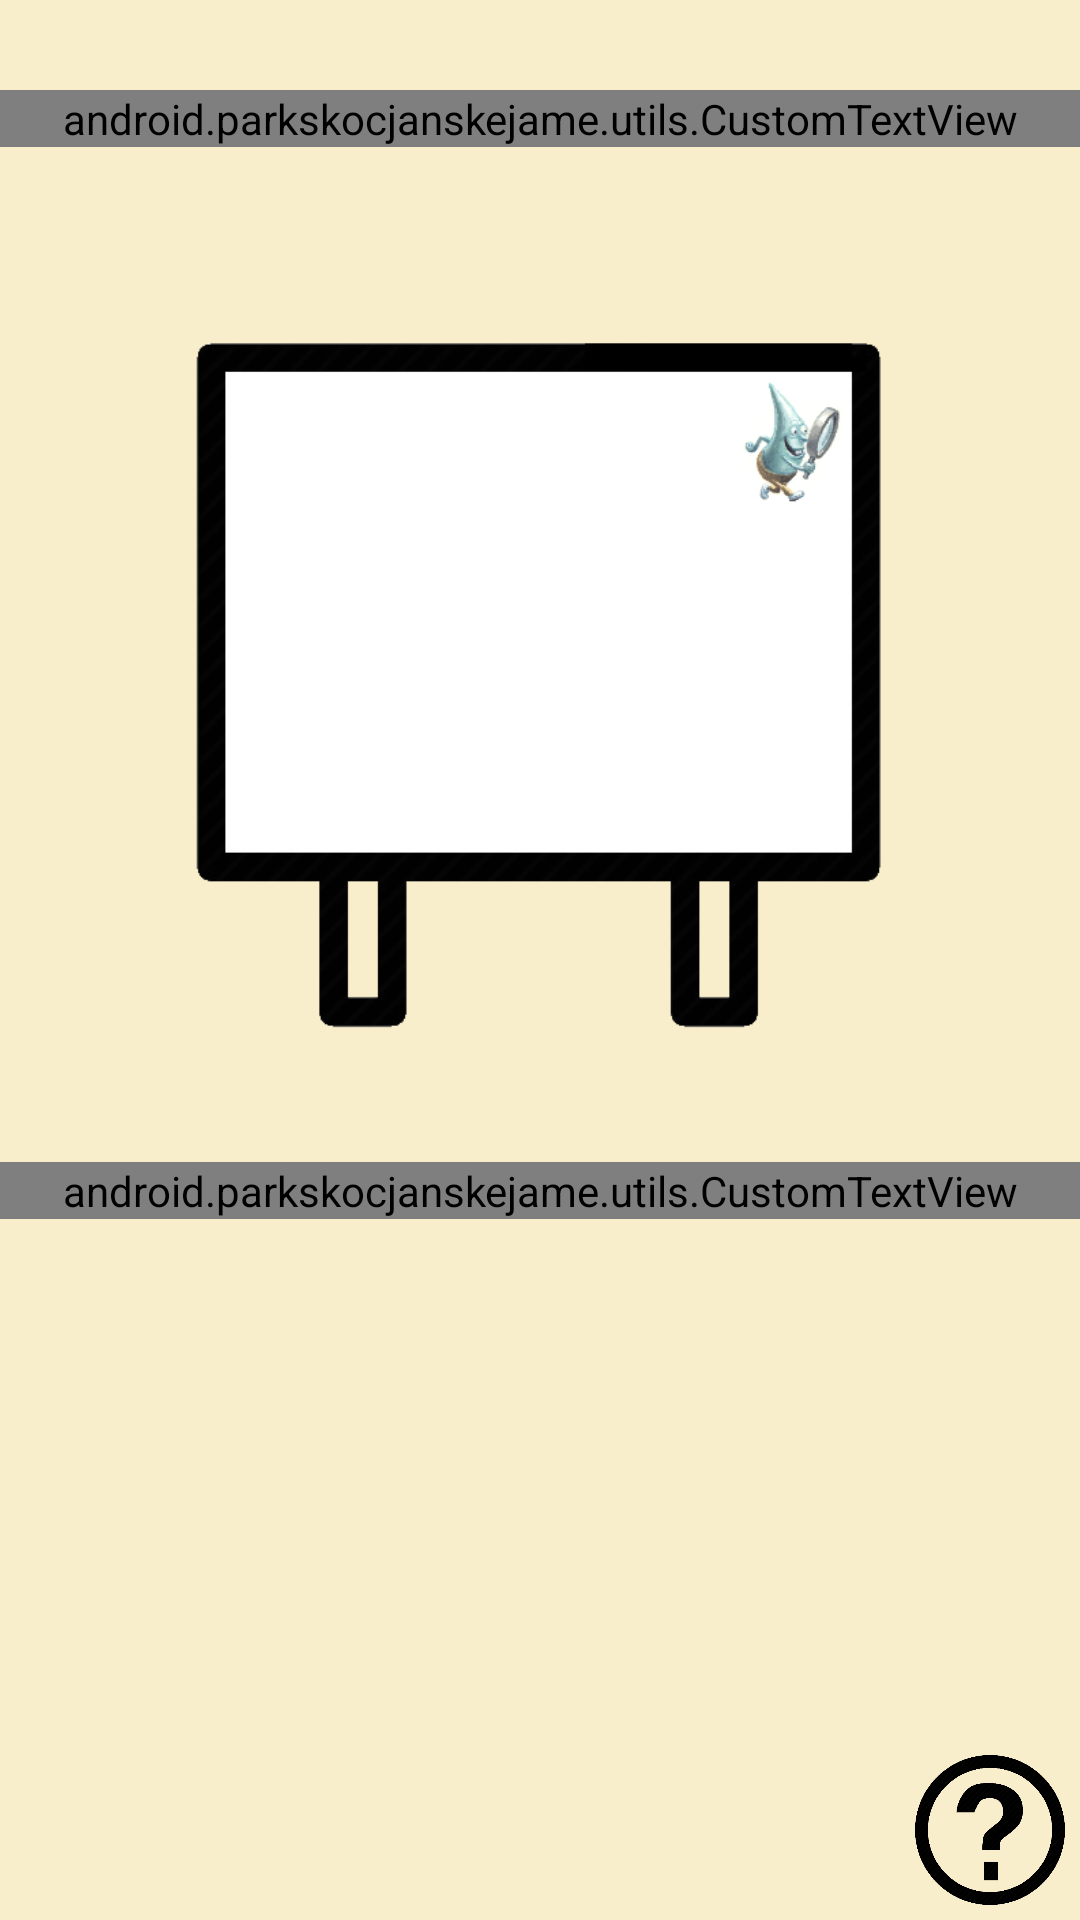

Layout XML and referenced resources for this Android screen:
<!-- AndroidManifest.xml: application theme AppTheme -->
<!-- res/layout/nfcscan.xml -->
<?xml version="1.0" encoding="utf-8"?>
<RelativeLayout xmlns:android="http://schemas.android.com/apk/res/android"
    xmlns:app="http://schemas.android.com/apk/res-auto"
    xmlns:tools="http://schemas.android.com/tools"
    android:layout_width="match_parent"
    android:layout_height="match_parent"
    android:layout_margin="10dp"
    tools:context="android.parkskocjanskejame.NFCScan">

    <android.parkskocjanskejame.utils.CustomTextView
        android:id="@+id/nfcscanText"
        android:layout_width="match_parent"
        android:layout_height="wrap_content"
        android:layout_alignParentStart="true"
        android:layout_alignParentTop="true"
        android:layout_marginTop="30dp"
        android:fontFamily="s"
        android:gravity="center"
        android:lines="2"
        android:text="@string/nfcScan"
        android:textColor="@color/textColor"
        android:textSize="35dp"
        android:typeface="normal"
        android:paddingLeft="10dp"
        android:paddingRight="10dp"/>


    <ImageView
        android:id="@+id/nfcscanImage"
        android:layout_width="match_parent"
        android:layout_height="wrap_content"
        android:adjustViewBounds="true"
        android:layout_marginLeft="60dp"
        android:layout_marginRight="60dp"
        android:layout_marginTop="30dp"
        android:layout_marginBottom="40dp"
        android:layout_below="@+id/nfcscanText"
        android:layout_centerHorizontal="true"
        app:srcCompat="@drawable/nfcboard1" />


    <android.parkskocjanskejame.utils.CustomTextView
        android:id="@+id/locationsearchText2"
        android:layout_width="match_parent"
        android:layout_height="wrap_content"
        android:layout_alignParentStart="true"
        android:layout_below="@+id/nfcscanImage"
        android:fontFamily="s"
        android:gravity="center"
        android:paddingLeft="10dp"
        android:paddingRight="10dp"
        android:text="@string/locationSearch"
        android:textColor="@color/textColor"
        android:textSize="28dp"
        android:typeface="normal" />

    

    <ImageView
        android:id="@+id/help"
        android:layout_width="50dp"
        android:layout_height="50dp"
        android:layout_margin="5dp"
        android:layout_alignParentBottom="true"
        android:layout_alignParentEnd="true"
        app:srcCompat="@drawable/help" />

</RelativeLayout>
<!-- resources referenced by this layout -->
<resources>
  <color name="textColor">#000000</color>
  <!-- drawable help: png bitmap (drawable-nodpi, 12070 bytes) -->
  <!-- drawable nfcboard1: png bitmap (drawable, 39004 bytes) -->
  <string name="locationSearch">Near a badge, your phone will alert you</string>
  <string name="nfcScan">Find NFC badge and place your phone on it</string>
  <style name="AppTheme" parent="Theme.AppCompat.Light.NoActionBar">
          
          <item name="colorPrimary">@color/colorPrimary</item>
          <item name="colorPrimaryDark">@color/buttonColor</item>
          <item name="colorAccent">@color/colorAccent</item>
          <item name="android:windowBackground">@color/mainColor</item>
      </style>
  <color name="colorPrimary">#3F51B5</color>
  <color name="buttonColor">#79a52c</color>
  <color name="colorAccent">#FF4081</color>
  <color name="mainColor">#f9eecc</color>
</resources>
